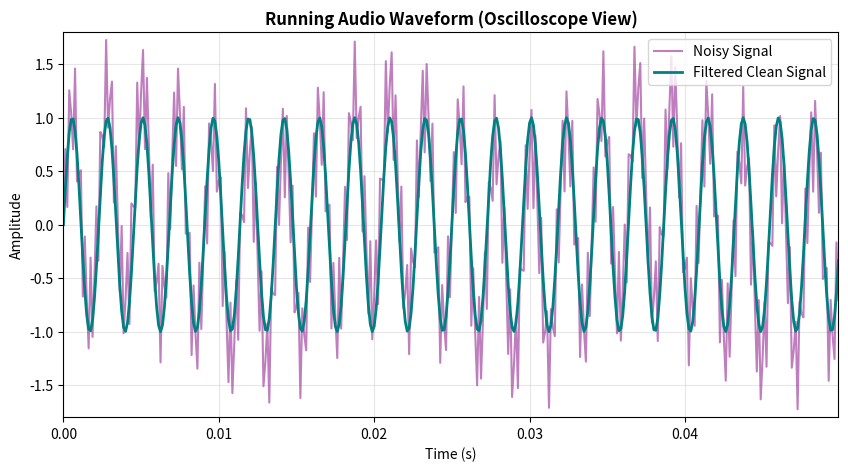

The script that saved this image:
import numpy as np
import matplotlib.pyplot as plt
from matplotlib.animation import FuncAnimation

# 1. Setup Signal
sampling_rate = 8000
duration = 2.0
t = np.linspace(0, duration, int(sampling_rate * duration), endpoint=False)
clean_signal = np.sin(2 * np.pi * 440 * t)
noise_hiss = 0.5 * np.sin(2 * np.pi * 3000 * t)
noise_hum = 0.3 * np.sin(2 * np.pi * 60 * t)
noisy_signal = clean_signal + noise_hiss + noise_hum

# 2. Filter Signal
fft_spectrum = np.fft.fft(noisy_signal)
frequencies = np.fft.fftfreq(len(noisy_signal), 1 / sampling_rate)
filtered_spectrum = fft_spectrum.copy()
filtered_spectrum[(np.abs(frequencies) < 200) | (np.abs(frequencies) > 1000)] = 0
cleaned_signal = np.real(np.fft.ifft(filtered_spectrum))

# 3. Setup Scrolling Animation Figure
fig, ax = plt.subplots(figsize=(10, 5))
line_noisy, = ax.plot([], [], color='purple', alpha=0.5, label='Noisy Signal')
line_clean, = ax.plot([], [], color='teal', lw=2, label='Filtered Clean Signal')

ax.set_xlim(0, 0.05)  # Window size of 50 ms viewable at a time
ax.set_ylim(-1.8, 1.8)
ax.set_title('Running Audio Waveform (Oscilloscope View)', fontsize=12, fontweight='bold')
ax.set_xlabel('Time (s)')
ax.set_ylabel('Amplitude')
ax.legend(loc='upper right')
ax.grid(True, alpha=0.3)

window_size = int(sampling_rate * 0.05) # 50 ms window samples
total_frames = len(t) - window_size

def update(frame):
    current_t = t[frame:frame + window_size]
    ax.set_xlim(current_t[0], current_t[-1])
    line_noisy.set_data(current_t, noisy_signal[frame:frame + window_size])
    line_clean.set_data(current_t, cleaned_signal[frame:frame + window_size])
    return line_noisy, line_clean

# Create the animation (runs frame by frame)
ani = FuncAnimation(fig, update, frames=range(0, total_frames, 20), interval=20, blit=True)

plt.show()
